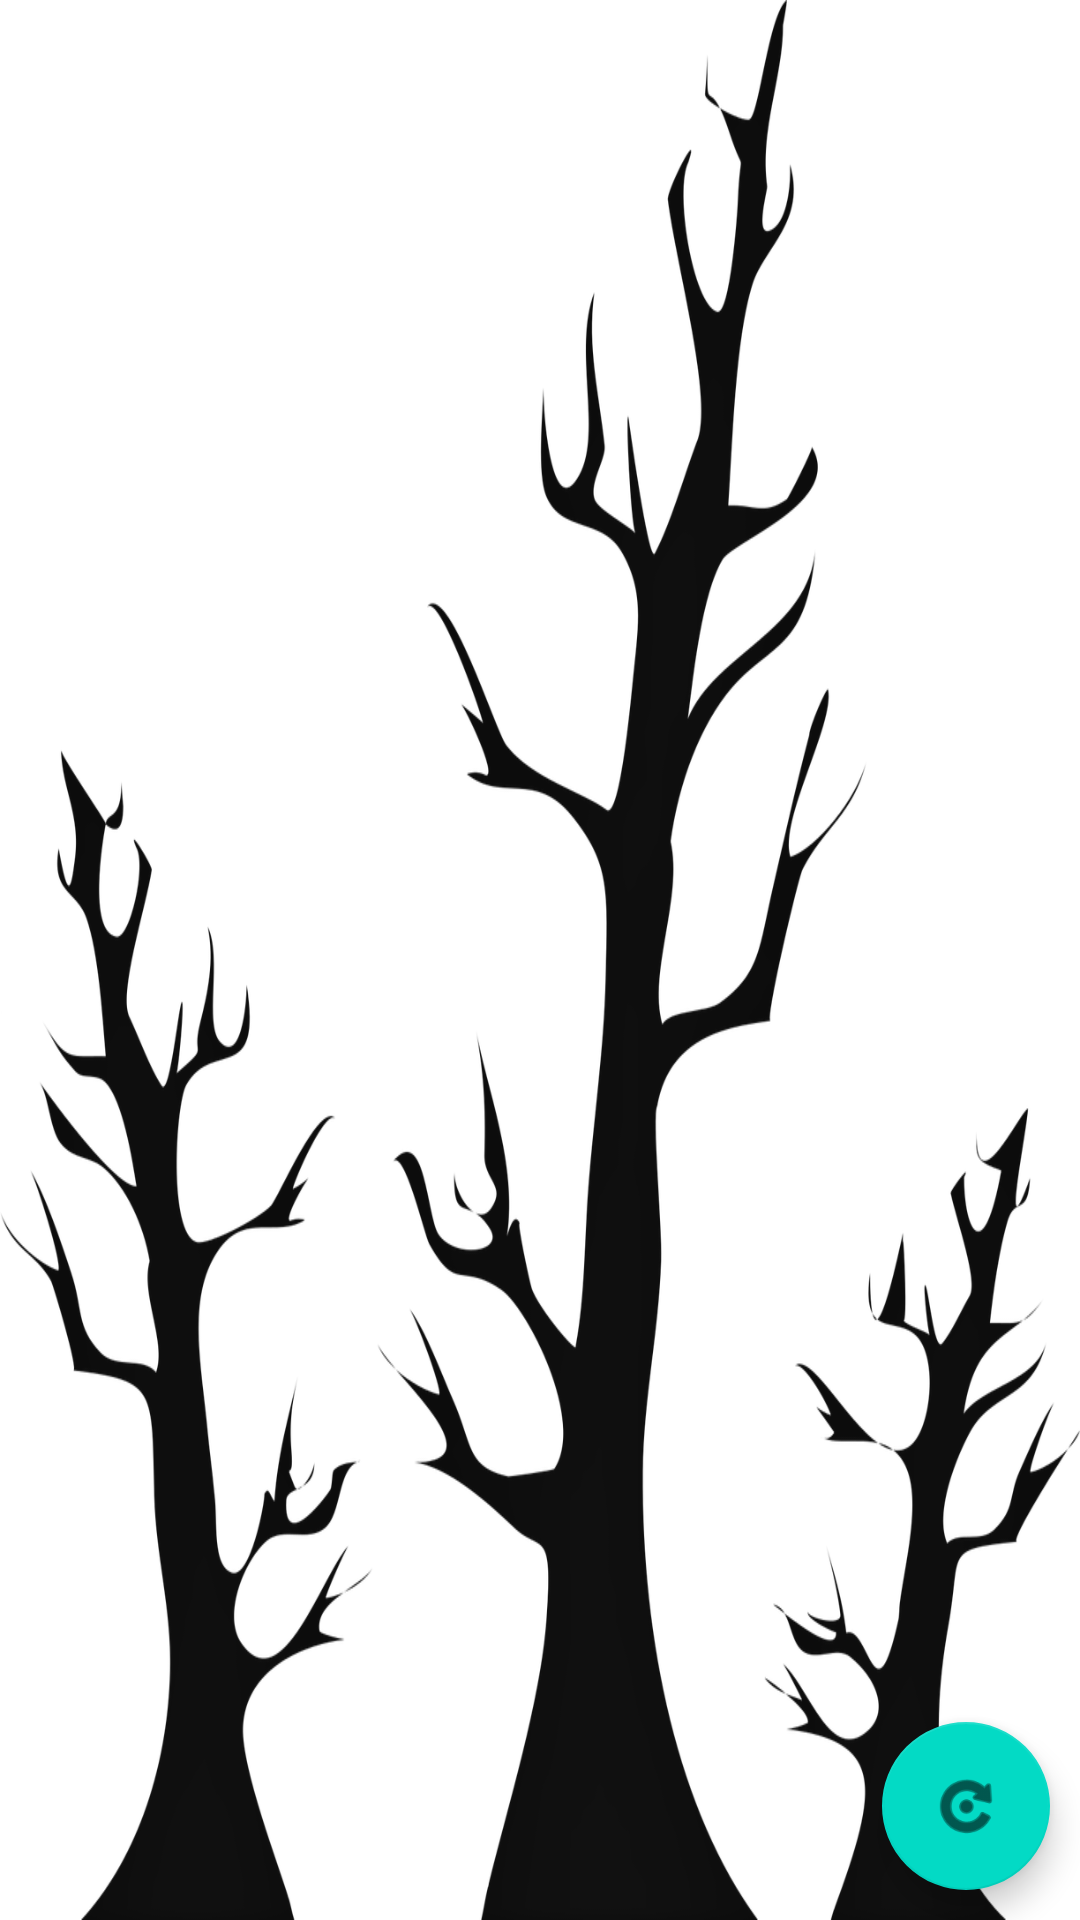

Android layout source for this screen:
<!-- AndroidManifest.xml: application theme Theme.BahasaPemrogaman -->
<!-- res/layout/activity_main.xml -->
<?xml version="1.0" encoding="utf-8"?>
<RelativeLayout xmlns:android="http://schemas.android.com/apk/res/android"
    xmlns:app="http://schemas.android.com/apk/res-auto"
    xmlns:tools="http://schemas.android.com/tools"
    android:layout_width="match_parent"
    android:layout_height="match_parent"
    android:background="@drawable/oke"
    android:orientation="vertical">

    <ListView
        android:divider="#00000000"
        android:id="@+id/listView"
        android:layout_width="match_parent"
        android:layout_height="wrap_content"/>
    <ProgressBar
        android:id="@+id/loading"
        android:layout_width="wrap_content"
        android:layout_height="wrap_content"
        android:layout_alignParentStart="true"
        android:layout_alignParentLeft="true"
        android:layout_alignParentEnd="true"
        android:layout_alignParentRight="true"
        android:layout_alignParentBottom="true"
        android:layout_marginStart="150dp"
        android:layout_marginLeft="150dp"
        android:layout_marginEnd="150dp"
        android:layout_marginRight="150dp"
        android:layout_marginBottom="320dp"
        android:visibility="gone"
        android:elevation="100dp" />


    <com.google.android.material.floatingactionbutton.FloatingActionButton
        android:id="@+id/btnRefresh"
        android:layout_width="wrap_content"
        android:layout_height="wrap_content"
        android:layout_alignParentBottom="true"
        android:layout_alignParentEnd="true"
        android:layout_marginBottom="10dp"
        android:layout_marginRight="10dp"
        android:src="@android:drawable/ic_menu_rotate"/>
</RelativeLayout>
<!-- resources referenced by this layout -->
<resources>
  <!-- drawable oke: png bitmap (drawable, 213305 bytes) -->
  <style name="Theme.BahasaPemrogaman" parent="Theme.MaterialComponents.DayNight.DarkActionBar">
          
          <item name="colorPrimary">@color/purple_500</item>
          <item name="colorPrimaryVariant">@color/purple_700</item>
          <item name="colorOnPrimary">@color/white</item>
          
          <item name="colorSecondary">@color/teal_200</item>
          <item name="colorSecondaryVariant">@color/teal_700</item>
          <item name="colorOnSecondary">@color/black</item>
          
          <item name="android:statusBarColor" tools:targetApi="l">?attr/colorPrimaryVariant</item>
          
      </style>
  <!-- not gathered from this repository: default colours our renderer supplied (Android Studio template values) -->
  <color name="purple_500">#FF6200EE</color>
  <color name="purple_700">#FF3700B3</color>
  <color name="teal_200">#FF03DAC5</color>
  <color name="teal_700">#FF018786</color>
  <color name="black">#FF000000</color>
  <color name="white">#FFFFFFFF</color>
</resources>
